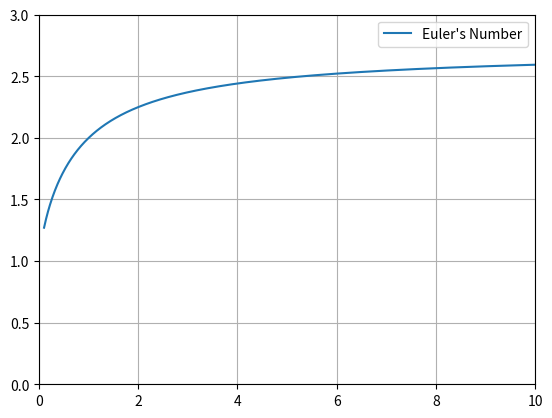

Recreate this plot in Python.
# ch17_1.py
import matplotlib.pyplot as plt
import numpy as np

x = np.linspace(0.1, 1000, 100000)          # 建立含100000个元素的数组
y = [(1+1/x)**x for x in x]
plt.axis([0, 10, 0, 3])
plt.plot(x, y, label="Euler's Number")

plt.legend(loc="best")                      # 建立图例
plt.grid()
plt.show()





